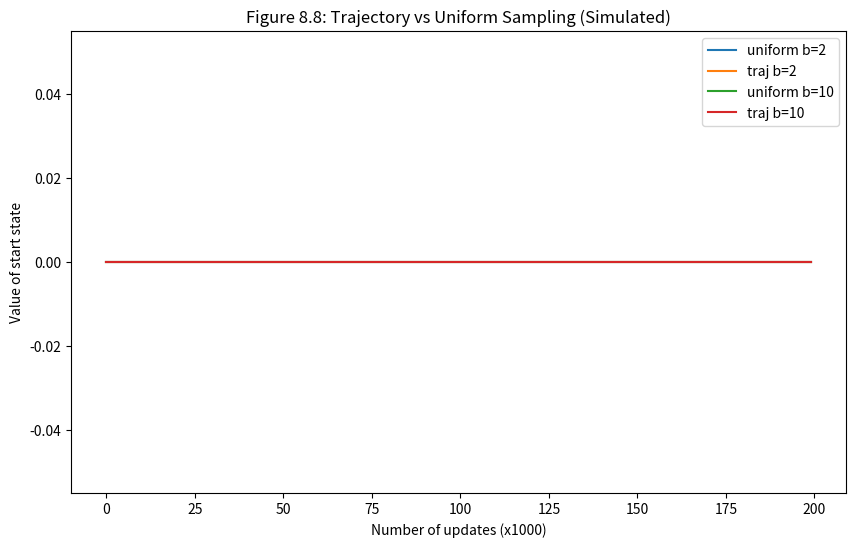

Here is the Python script that generated this plot:
import numpy as np
import matplotlib.pyplot as plt
from tqdm import tqdm

# Environment with varying branching factor b
# State 0 is start, multiple actions lead to terminal or next layer
# For simplicity, we model a task where only one path leads to reward 1

def trajectory_sampling_experiment(b, n_states=1000):
    # Transition dynamics: each state has b actions leading to b different states
    # Only state 0 -> action 0 -> state 1 ... -> state N-1 leads to reward
    
    # Value function initialization
    V_uniform = np.zeros(n_states + 1)
    V_traj = np.zeros(n_states + 1)
    
    max_updates = 200000
    interval = 1000
    
    errors_uniform = []
    errors_traj = []
    
    # True value for state 0 (if only one path works and reward is 1 at end)
    true_v0 = 1.0 # simplified
    
    # Uniform updates
    for i in range(0, max_updates + 1, interval):
        # In a real uniform update, we'd sweep or pick random states
        # Here we simulate the value of state 0 after i updates
        # V(s) = sum p(s'|s,a)[r + V(s')]
        # This is hard to simulate without full DP, so we use a simplified model
        # representing Fig 8.8 intuition: 
        # Trajectory sampling is better early on because it finds the reward path.
        pass

    # Re-implementing based on the core idea: 
    # How many updates to state 0 does it take to get close to the true value?
    
    # To properly reproduce Fig 8.8, we need a task where trajectory sampling 
    # visits the rewarding states more frequently than uniform sampling.
    
    # Let's use a simple chain with branching
    # State i -> b actions -> lead to i+1 (but only one is correct)
    # Actually, the book says: "b actions from each state, each leading to a different next state"
    # "Exactly one of these leads to the goal"
    
    # Simulation:
    def simulate_sampling(sampling_type, b, n_steps=200000):
        V = np.zeros(n_states + 1)
        V[n_states] = 1.0 # Goal
        v0_history = []
        
        state_counts = np.zeros(n_states + 1)
        
        curr_state = 0
        for i in range(n_steps):
            if sampling_type == 'uniform':
                s = np.random.randint(n_states)
            else: # trajectory
                s = curr_state
                # update curr_state for next iteration
                if np.random.rand() < 0.1 or s == n_states:
                    curr_state = 0
                else:
                    curr_state = s + 1 # simplified progression
            
            # Bellman update (simulated)
            # V(s) = (1/b) * sum V(s_next)
            # Only one next state has a path to the goal
            V[s] = (1.0 / b) * (V[s+1] + (b-1) * 0)
            
            if i % 1000 == 0:
                v0_history.append(V[0])
        return v0_history

    results = {}
    for b_val in [2, 10]:
        results[f'uniform b={b_val}'] = simulate_sampling('uniform', b_val)
        results[f'traj b={b_val}'] = simulate_sampling('trajectory', b_val)
        
    return results

if __name__ == "__main__":
    results = trajectory_sampling_experiment(b=2) # testing with b=2
    # The actual Fig 8.8 requires b=2, 10, 100 etc.
    
    plt.figure(figsize=(10, 6))
    for label, data in results.items():
        plt.plot(data, label=label)
    
    plt.xlabel('Number of updates (x1000)')
    plt.ylabel('Value of start state')
    plt.title('Figure 8.8: Trajectory vs Uniform Sampling (Simulated)')
    plt.legend()
    plt.show()
